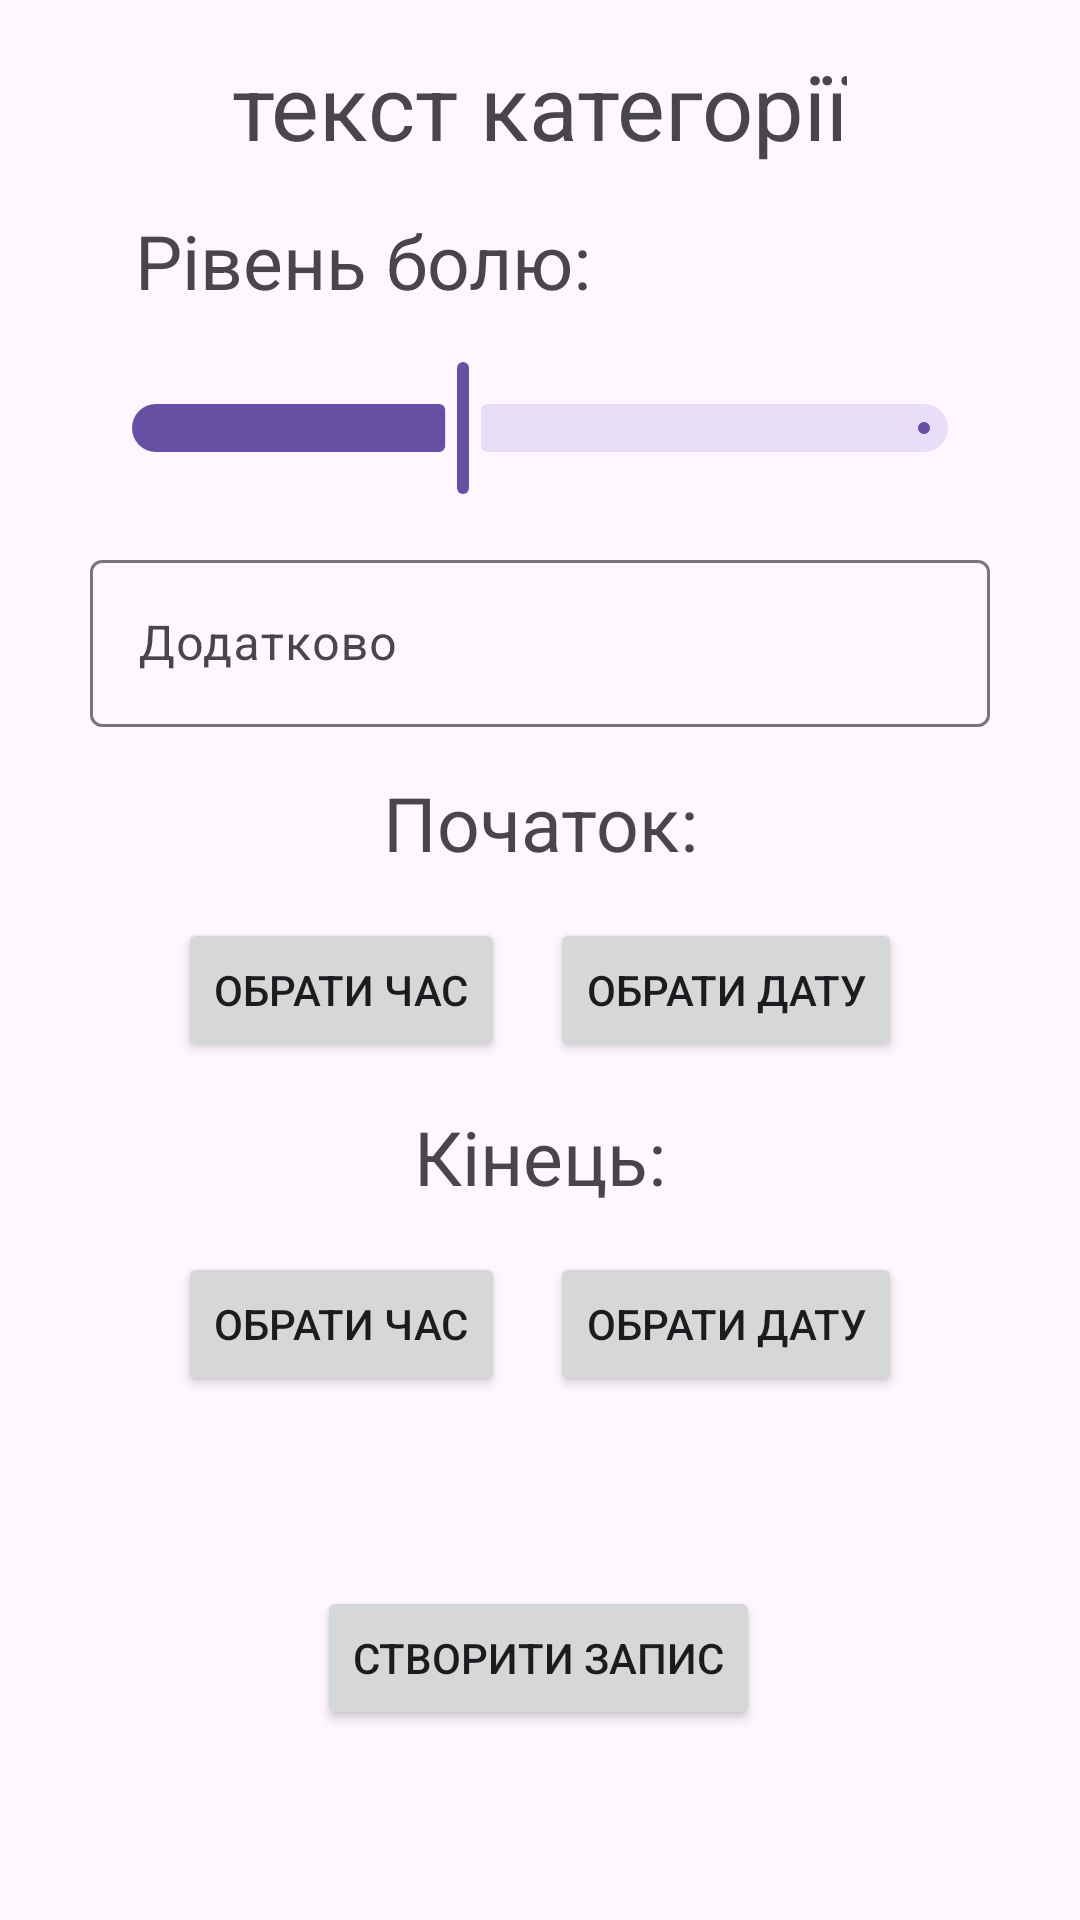

This screen was rendered from an Android layout file. Write that file and the resources it references.
<!-- AndroidManifest.xml: application theme Theme.DailyPain -->
<!-- res/layout/dialog_add_symptom.xml -->
<?xml version="1.0" encoding="utf-8"?>
<androidx.constraintlayout.widget.ConstraintLayout xmlns:android="http://schemas.android.com/apk/res/android"
    android:layout_width="match_parent"
    android:layout_height="match_parent"
    xmlns:app="http://schemas.android.com/apk/res-auto">

    <TextView
        android:id="@+id/textOfCategory"

        android:layout_width="wrap_content"
        android:layout_height="wrap_content"

        android:text="текст категорії"
        android:textAlignment="center"

        android:textSize="30dp"

        app:layout_constraintBottom_toTopOf="@id/textPainLevel"
        app:layout_constraintHorizontal_bias="0.497"
        app:layout_constraintLeft_toLeftOf="parent"
        app:layout_constraintRight_toRightOf="parent"
        app:layout_constraintTop_toTopOf="parent" />

    <TextView
        android:id="@+id/textPainLevel"
        android:layout_width="wrap_content"
        android:layout_height="wrap_content"
        android:text="Рівень болю:"
        android:textSize="25dp"
        app:layout_constraintBottom_toTopOf="@+id/painSlider"
        app:layout_constraintEnd_toEndOf="parent"
        app:layout_constraintHorizontal_bias="0.217"
        app:layout_constraintStart_toStartOf="parent"
        app:layout_constraintTop_toBottomOf="@+id/textOfCategory"
        app:layout_constraintVertical_bias="0.761" />

    <com.google.android.material.slider.Slider
        android:id="@+id/painSlider"
        android:layout_width="300dp"
        android:layout_height="50dp"

        android:valueFrom="0"
        android:valueTo="10"
        android:value="4"

        app:layout_constraintRight_toRightOf="parent"
        app:layout_constraintLeft_toLeftOf="parent"
        app:layout_constraintBottom_toTopOf="@id/textInputAdditional"
        app:layout_constraintTop_toBottomOf="@+id/textPainLevel" />

    <com.google.android.material.textfield.TextInputLayout
        android:id="@+id/textInputAdditional"
        android:layout_width="300dp"
        android:layout_height="wrap_content"
        android:hint="Додатково"
        app:layout_constraintEnd_toEndOf="parent"
        app:layout_constraintStart_toStartOf="parent"
        app:layout_constraintBottom_toTopOf="@id/textStart"
        app:layout_constraintTop_toBottomOf="@+id/painSlider">

        <com.google.android.material.textfield.TextInputEditText
            android:id="@+id/user_patronymic"
            android:layout_width="match_parent"
            android:layout_height="wrap_content" />
    </com.google.android.material.textfield.TextInputLayout>

    <TextView
        android:id="@+id/textStart"
        android:layout_width="wrap_content"
        android:layout_height="wrap_content"
        android:text="@string/Start"
        android:textSize="25dp"
        app:layout_constraintRight_toRightOf="parent"
        app:layout_constraintLeft_toLeftOf="parent"
        app:layout_constraintTop_toBottomOf="@id/textInputAdditional"
        app:layout_constraintBottom_toTopOf="@id/setAllStartButtons"/>

    <LinearLayout
        android:id="@+id/setAllStartButtons"
        android:layout_width="wrap_content"
        android:layout_height="wrap_content"
        app:layout_constraintRight_toRightOf="parent"
        app:layout_constraintLeft_toLeftOf="parent"
        app:layout_constraintTop_toBottomOf="@id/textStart"
        app:layout_constraintBottom_toTopOf="@id/textEnd">

        <Button
            android:id="@+id/setStartTimeButton"
            android:layout_width="wrap_content"
            android:layout_height="wrap_content"
            app:layout_constraintRight_toRightOf="parent"
            app:layout_constraintLeft_toLeftOf="parent"
            android:text="@string/setTimeButton" />

        <Button
            android:id="@+id/setStartDateButton"
            android:layout_width="wrap_content"
            android:layout_height="wrap_content"
            android:layout_marginLeft="15dp"
            app:layout_constraintRight_toRightOf="parent"
            app:layout_constraintLeft_toLeftOf="parent"
            android:text="@string/setDateButton" />

    </LinearLayout>

    <TextView
        android:id="@+id/textEnd"
        android:layout_width="wrap_content"
        android:layout_height="wrap_content"
        android:text="@string/End"
        android:textSize="25dp"
        app:layout_constraintBottom_toTopOf="@id/setAllEndButtons"
        app:layout_constraintLeft_toLeftOf="parent"
        app:layout_constraintRight_toRightOf="parent"
        app:layout_constraintTop_toBottomOf="@id/setAllStartButtons" />

    <LinearLayout
        android:id="@+id/setAllEndButtons"
        android:layout_width="wrap_content"
        android:layout_height="wrap_content"
        app:layout_constraintRight_toRightOf="parent"
        app:layout_constraintLeft_toLeftOf="parent"
        app:layout_constraintTop_toBottomOf="@id/setAllStartButtons"
        app:layout_constraintBottom_toTopOf="@id/createCategoryButton">

        <Button
            android:id="@+id/setEndTimeButton"
            android:layout_width="wrap_content"
            android:layout_height="wrap_content"
            app:layout_constraintRight_toRightOf="parent"
            app:layout_constraintLeft_toLeftOf="parent"
            android:text="@string/setTimeButton" />



        <Button
            android:id="@+id/setEndDateButton"
            android:layout_width="wrap_content"
            android:layout_height="wrap_content"
            android:layout_marginLeft="15dp"
            app:layout_constraintRight_toRightOf="parent"
            app:layout_constraintLeft_toLeftOf="parent"
            android:text="@string/setDateButton" />
    </LinearLayout>


    <Button
        android:id="@+id/createCategoryButton"

        android:layout_width="wrap_content"
        android:layout_height="wrap_content"

        android:text="@string/createSymptomButton"
        app:layout_constraintBottom_toBottomOf="parent"
        app:layout_constraintHorizontal_bias="0.498"
        app:layout_constraintLeft_toLeftOf="parent"

        app:layout_constraintRight_toRightOf="parent"
        app:layout_constraintTop_toBottomOf="@id/setAllEndButtons"
        app:layout_constraintVertical_bias="0.893" />


</androidx.constraintlayout.widget.ConstraintLayout>
<!-- resources referenced by this layout -->
<resources>
  <string name="End">Кінець:</string>
  <string name="Start">Початок:</string>
  <string name="createSymptomButton">Створити запис</string>
  <string name="setDateButton">Обрати дату</string>
  <string name="setTimeButton">Обрати час</string>
  <style name="Theme.DailyPain" parent="Base.Theme.DailyPain" />
  <style name="Base.Theme.DailyPain" parent="Theme.Material3.DayNight.NoActionBar">
          
          
      </style>
</resources>
